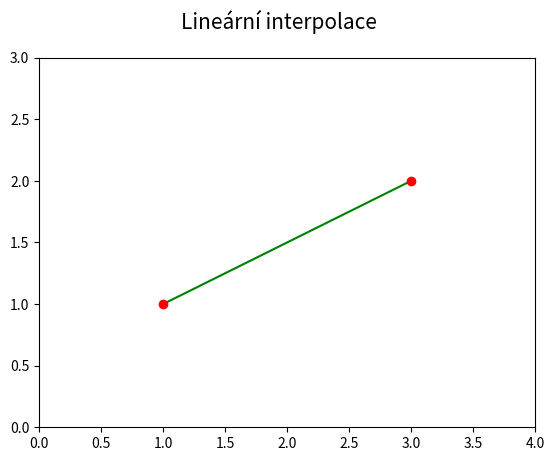

This figure's Python source:
"""Parametrická křivka: lineární interpolace."""

import numpy as np
import matplotlib.pyplot as plt

# hodnoty parametru t
t = np.arange(0, 1.05, 0.05)

# řídicí body
xc = (1, 3)
yc = (1, 2)

# Bernsteinovy polynomy pro lineární interpolaci
B = [1 * (1-t),
     1 * t]

# výpočet bodů ležících na interpolační křivce
x = 0
y = 0
for i in range(0, 2):
    x += xc[i]*B[i]
    y += yc[i]*B[i]

# rozměry grafu při uložení: 640x480 pixelů
fig, ax = plt.subplots(1, figsize=(6.4, 4.8))

# titulek grafu
fig.suptitle('Lineární interpolace', fontsize=15)

# určení rozsahů na obou souřadných osách
ax.set_xlim(0, 4)
ax.set_ylim(0, 3)

# vrcholy na křivce pospojované úsečkami
ax.plot(x, y, 'g-')

# řídicí body
ax.plot(xc, yc, 'ro')

# uložení grafu do rastrového obrázku
plt.savefig("linear_interpolation.png")

# zobrazení grafu
plt.show()
